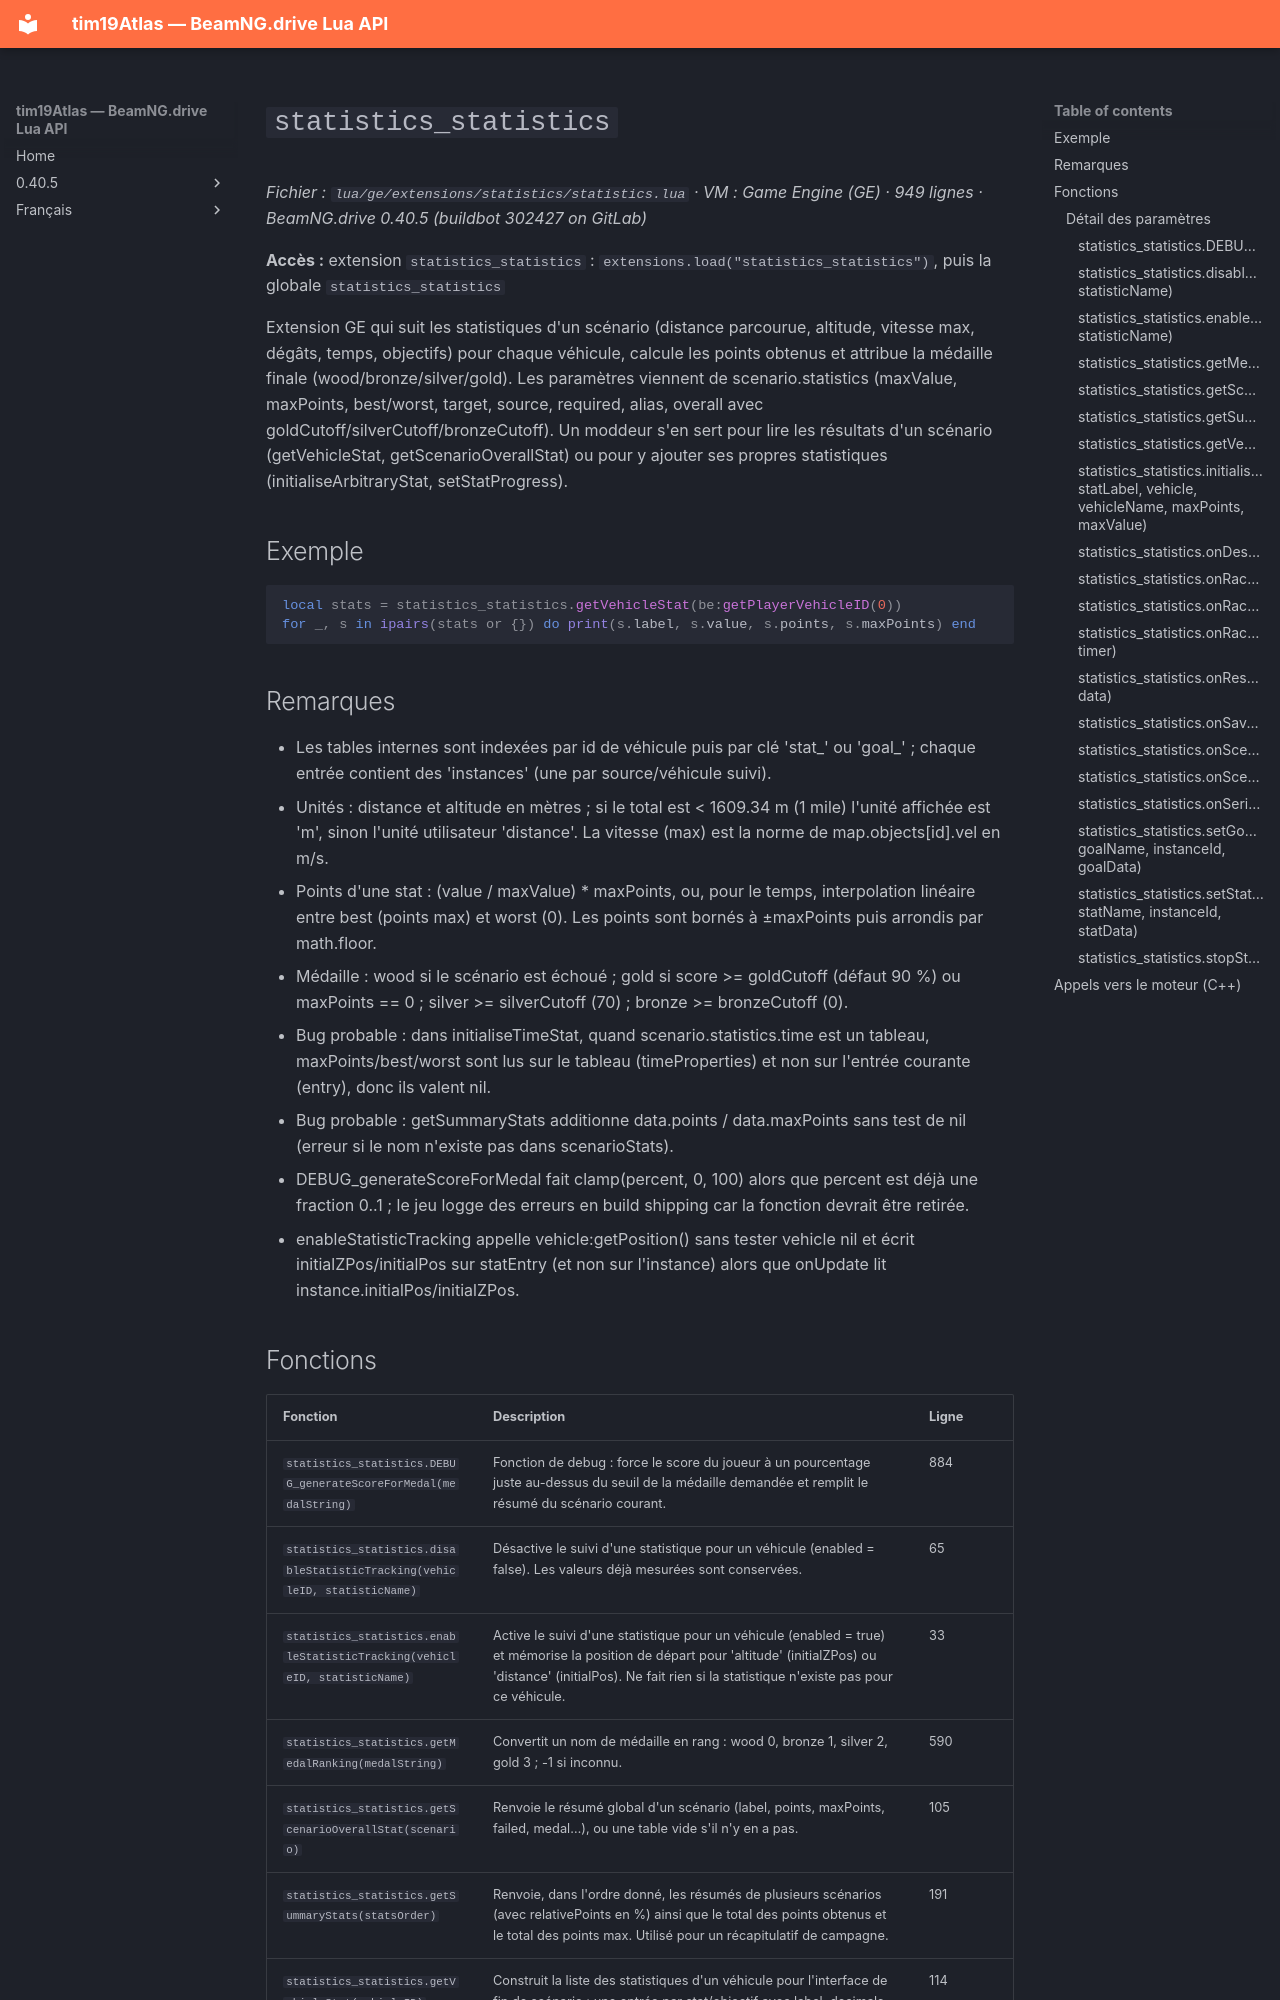

repository: Tim0219800/beamng-lua-atlas · page: fr/0.40.5/ge/extensions/statistics/statistics.html · generator: mkdocs

# `statistics_statistics`

*Fichier : `lua/ge/extensions/statistics/statistics.lua` · VM : Game Engine (GE) · 949 lignes · BeamNG.drive 0.40.5 (buildbot 302427 on GitLab)*

**Accès :** extension `statistics_statistics` : `extensions.load("statistics_statistics")`, puis la globale `statistics_statistics`

Extension GE qui suit les statistiques d'un scénario (distance parcourue, altitude, vitesse max, dégâts, temps, objectifs) pour chaque véhicule, calcule les points obtenus et attribue la médaille finale (wood/bronze/silver/gold). Les paramètres viennent de scenario.statistics (maxValue, maxPoints, best/worst, target, source, required, alias, overall avec goldCutoff/silverCutoff/bronzeCutoff). Un moddeur s'en sert pour lire les résultats d'un scénario (getVehicleStat, getScenarioOverallStat) ou pour y ajouter ses propres statistiques (initialiseArbitraryStat, setStatProgress).

## Exemple

```lua
local stats = statistics_statistics.getVehicleStat(be:getPlayerVehicleID(0))
for _, s in ipairs(stats or {}) do print(s.label, s.value, s.points, s.maxPoints) end
```

## Remarques

- Les tables internes sont indexées par id de véhicule puis par clé 'stat_<nom>' ou 'goal_<nom>' ; chaque entrée contient des 'instances' (une par source/véhicule suivi).
- Unités : distance et altitude en mètres ; si le total est < 1609.34 m (1 mile) l'unité affichée est 'm', sinon l'unité utilisateur 'distance'. La vitesse (max) est la norme de map.objects[id].vel en m/s.
- Points d'une stat : (value / maxValue) * maxPoints, ou, pour le temps, interpolation linéaire entre best (points max) et worst (0). Les points sont bornés à ±maxPoints puis arrondis par math.floor.
- Médaille : wood si le scénario est échoué ; gold si score >= goldCutoff (défaut 90 %) ou maxPoints == 0 ; silver >= silverCutoff (70) ; bronze >= bronzeCutoff (0).
- Bug probable : dans initialiseTimeStat, quand scenario.statistics.time est un tableau, maxPoints/best/worst sont lus sur le tableau (timeProperties) et non sur l'entrée courante (entry), donc ils valent nil.
- Bug probable : getSummaryStats additionne data.points / data.maxPoints sans test de nil (erreur si le nom n'existe pas dans scenarioStats).
- DEBUG_generateScoreForMedal fait clamp(percent, 0, 100) alors que percent est déjà une fraction 0..1 ; le jeu logge des erreurs en build shipping car la fonction devrait être retirée.
- enableStatisticTracking appelle vehicle:getPosition() sans tester vehicle nil et écrit initialZPos/initialPos sur statEntry (et non sur l'instance) alors que onUpdate lit instance.initialPos/initialZPos.
